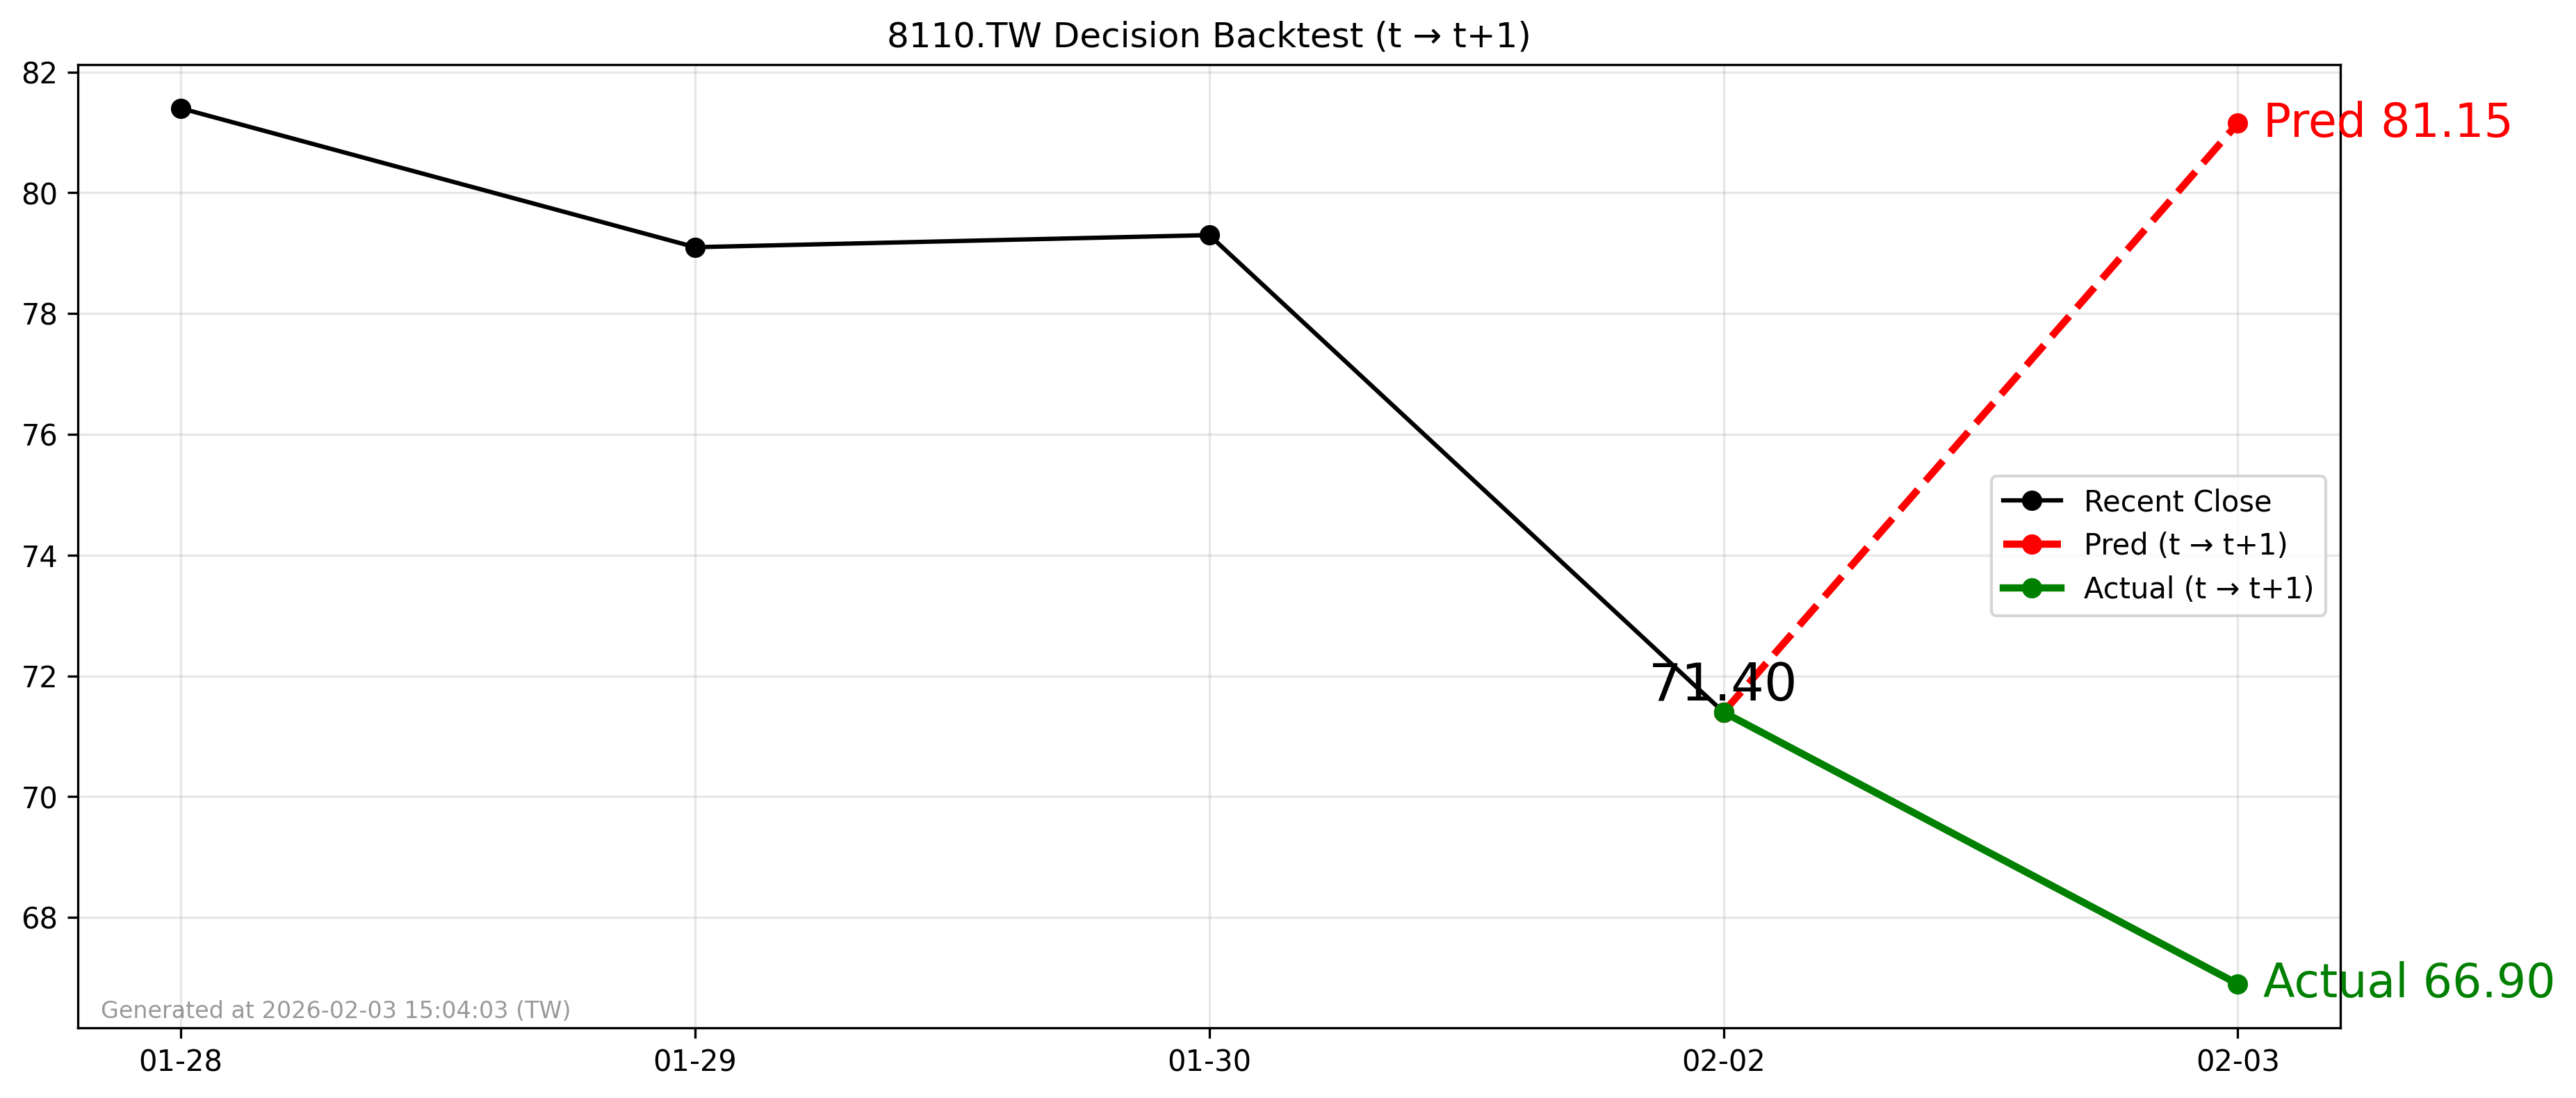

Source data for this figure (header and first rows):
forecast_file, decision_day, close_t, pred_t1, actual_t1, direction_pred, direction_actual, hit
2026-02-02_8110.TW_forecast.csv, 2026-02-02, 71.4, 81.15, 66.9, 1, -1, 0
